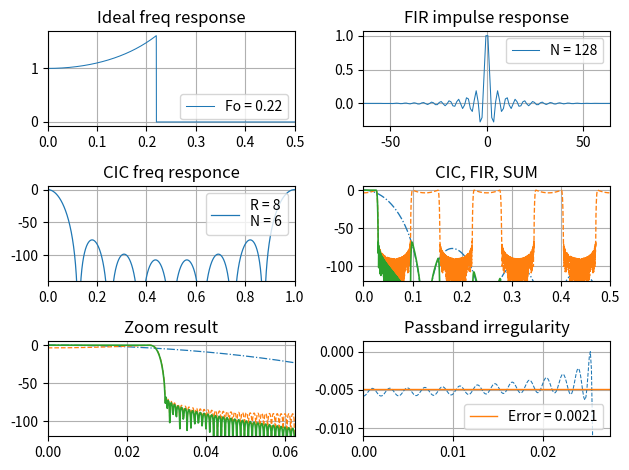

Here is the Python script that generated this plot:
"""
------------------------------------------------------------------------

Title         : dsp_cic_fir.py
Author        : Alexander Kapitanov
E-mail        : sallador@bk.ru
Lang.         : python
Company       :
Release Date  : 2019/06/08

------------------------------------------------------------------------

Description   :
    Digital Down Converters often use CIC + FIR scheme for downsampling
    and filter input signal.
    This script calculate FIR filter compensator to correct frequency
    response after CIC filter.

    Parameters :
    ----------
    R : int
        CIC decimation factor
    N : int
        Number of stages (CIC filter order)
    M : int
        Differential delay (for FPGAs - 1 or 2)

    NFIR : int
        FIR Filter order, must be odd when Fo = 0.5
    NWDT : int
        Number of bits for fixed-point coeffs
    BETA : float
        Beta for Kaiser Window
    Fo : float
        Normalized Cutoff: 0.2 < Fo < 0.5

    NFFT : int
         Number of FFT points (spectrum duration)

    IS_COE : bool
        Create Xilinx *.COE file if True
    IS_HDR : bool
        Create *.H file (header) if True

------------------------------------------------------------------------

GNU GENERAL PUBLIC LICENSE
Version 3, 29 June 2007

Copyright (c) 2019 Kapitanov Alexander

This program is free software: you can redistribute it and/or modify
it under the terms of the GNU General Public License as published by
the Free Software Foundation, either version 3 of the License, or
(at your option) any later version.

You should have received a copy of the GNU General Public License
along with this program.  If not, see <http://www.gnu.org/licenses/>.

THERE IS NO WARRANTY FOR THE PROGRAM, TO THE EXTENT PERMITTED BY
APPLICABLE LAW. EXCEPT WHEN OTHERWISE STATED IN WRITING THE COPYRIGHT
HOLDERS AND/OR OTHER PARTIES PROVIDE THE PROGRAM "AS IS" WITHOUT
WARRANTY OF ANY KIND, EITHER EXPRESSED OR IMPLIED, INCLUDING, BUT
NOT LIMITED TO, THE IMPLIED WARRANTIES OF MERCHANTABILITY AND FITNESS
FOR A PARTICULAR PURPOSE. THE ENTIRE RISK AS TO THE QUALITY AND
PERFORMANCE OF THE PROGRAM IS WITH YOU. SHOULD THE PROGRAM PROVE
DEFECTIVE, YOU ASSUME THE COST OF ALL NECESSARY SERVICING, REPAIR OR
OR CORRECTION.

------------------------------------------------------------------------
"""
from sys import version
import datetime as dt

import numpy as np
import scipy.signal as signal
import matplotlib.pyplot as plt
from scipy.fftpack import fft

# #####################################################################
# Input parameters
# #####################################################################

# CIC paramteres:
R = 8                     # Decimation factor
N = 6                     # Number of stages (filter order)
M = 1                     # Differential delay (for FPGAs - 1 or 2)

# FIR paramteres:
NFIR = 128                # Filter order, must be odd when Fo = 0.5
NWDT = 16                 # Number of bits for fixed-point coeffs
BETA = 7                  # Beta for Kaiser Window
Fo = 0.22                 # Normalized Cutoff: 0.2 < Fo < 0.5;

# Chirp parameters
IS_COE = True             # Create Xilinx *.COE file if True
IS_HDR = True             # Create *.H file (header) if True

NFFT = 2**13              # FFT points for Spectrum


# Main section: Calculate
def cic_calc():
    """
    Main function: calculate fir filter compensator

    """
    # Cutoff frequency after decimation by R:
    fr = Fo / R

    flin = np.linspace(0, 1, NFFT//2)
    fhlf = np.linspace(0, 0.5, NFFT//2)

    hcic = np.zeros(NFFT)
    hfir = np.zeros(NFFT//2)

    # Calculate CIC responce:
    for i in range(NFFT):
        if i == 0:
            hcic[i] = 1
        else:
            hcic[i] = R**(-N) * M**N * np.abs(np.sin(np.pi * M * R * i/NFFT) /
                                              np.sin(np.pi * i/NFFT))**N
    hcic_db = 20 * np.log10(hcic)

    # Calculate Ideal FIF filter responce:
    # NB! You can change FIR corrector freq bandwidth. Just multiply sine
    # arguments for the next equation by 2.
    for i in range(NFFT//2):
        if i < int(Fo * NFFT):
            if i == 0:
                hfir[i] = 1
            else:
                hfir[i] = np.abs(M * R * np.sin(np.pi * i/R/NFFT)
                                 / np.sin(np.pi * M * i/NFFT)) ** N
        else:
            hfir[i] = 0

    # Calculate FIR by using firwin2() function:
    fir_win = signal.firwin2(numtaps=NFIR,
                             freq=flin,
                             gain=hfir,
                             window=('kaiser', BETA)
                             )

    fir_win /= np.max(fir_win)

    # Calculate freq responce for FIR filter
    fir_fft = np.abs(fft(fir_win, int(np.ceil(NFFT/R))))
    fir_fft[fir_fft == 0] = 1e-10  # For log(x) function

    fir_db2 = 20 * np.log10(fir_fft)
    fir_db2 -= np.max(fir_db2)

    fir_rep = np.tile(fir_db2, R)
    fir_dif = hcic_db + fir_rep
    fir_dif -= np.max(fir_dif)

    if IS_COE:
        fix_coe = np.round(fir_win * ((2 ** NWDT - 1) - 1))
        with open('fir_taps.coe', 'w') as fl:
            fl.write("; XILINX FIR filter coefficient (.COE) File\n")
            fl.write("; Generated by Python " + version[0:5] + "\n")
            fl.write("; Generated on " +
                     dt.datetime.now().strftime("%Y-%m-%d %H:%M") + "\n")
            fl.write("Radix = 10;\nCoefficient_Width = %d;\n" % NWDT)
            fl.write("CoefData = \n")
            for i in range(NFIR):
                fl.write("%s" % int(fix_coe[i]))
                if i == (NFIR - 1):
                    fl.write(";\n")
                else:
                    fl.write(",\n")
            fl.close()

    if IS_HDR:
        with open('fir_taps.h', 'w') as fl:
            fl.write("/*\n * Filter Coefficients (C Source) file header\n"
                     " * Generated by Python " + version[0:5] + "\n")
            fl.write(" * Generated on " +
                     dt.datetime.now().strftime("%Y-%m-%d %H:%M") +
                     "\n */\n\n")
            fl.write("const int BL = %d;\n" % NWDT)
            fl.write("const float B[%d] = {\n" % NWDT)
            for i in range(NFIR):
                fl.write("\t%f" % fir_win[i])
                if i == (NFIR-1):
                    fl.write("\n};")
                else:
                    fl.write(",\t")
                if (i+1) % 4 == 0:
                    fl.write("\n")
            fl.close()

    # Passband irregularity: calculate mean value and freq error
    p_band = int(np.ceil(0.9 * fr * fir_dif.size))
    i_band = fir_dif[2:p_band]
    i_mean = np.mean(i_band) * np.ones(int(NFFT/2/R))
    i_stdx = 0.5 * (np.max(i_band) - np.min(i_band))

    # Plot results
    plt.figure('FIR Filter Compensator ideal response')
    plt.subplot(3, 2, 1)
    plt.plot(np.linspace(0, 0.5, NFFT//2), hfir,
             linewidth=0.75,
             label="Fo = %0.2f" % Fo)
    plt.title('Ideal freq response')
    plt.grid()
    plt.xlim([0, 0.5])
    plt.legend(loc=4)

    plt.subplot(3, 2, 2)
    plt.plot(np.linspace(-NFIR/2, NFIR/2, NFIR), fir_win,
             linewidth=0.75,
             label="N = %d" % NFIR)
    plt.title('FIR impulse response')
    plt.grid()
    plt.xlim([-NFIR/2, NFIR/2])
    plt.legend(loc=1)

    plt.subplot(3, 2, 3)
    plt.plot(np.linspace(0, 1, NFFT), hcic_db, '-',
             linewidth=0.90,
             label="R = %d\nN = %d" % (R, N))
    plt.title('CIC freq responce')
    plt.grid()
    plt.xlim([0, 1])
    plt.ylim([-140, 5])
    plt.legend(loc=1)

    plt.subplot(3, 2, 4)
    plt.plot(fhlf, hcic_db[0:NFFT//2], '-.', linewidth=0.95)
    plt.plot(fhlf, fir_rep[0:NFFT//2], '--', linewidth=0.95)
    plt.plot(fhlf, fir_dif[0:NFFT//2], '-', linewidth=1.20)
    plt.title('CIC, FIR, SUM')
    plt.grid()
    plt.xlim([0, 0.5])
    plt.ylim([-120, 5])

    plt.subplot(3, 2, 5)
    plt.plot(fhlf, hcic_db[0:NFFT//2], '-.', linewidth=0.90)
    plt.plot(fhlf, fir_rep[0:NFFT//2], '--', linewidth=0.90)
    plt.plot(fhlf, fir_dif[0:NFFT//2], '-', linewidth=1.20)
    plt.title('Zoom result')
    plt.grid()
    plt.xlim([0, 0.5/R])
    plt.ylim([-120, 5])

    plt.subplot(3, 2, 6)
    plt.plot(fhlf, fir_dif[0:NFFT//2], '--', linewidth=0.75)
    plt.plot(i_mean, '-',
             linewidth=1.00,
             label="Error = %0.4f" % i_stdx)
    # label="Mean = %0.4f \nError = %0.4f" % (i_mean[0], i_stdx))
    plt.title('Passband irregularity')
    plt.grid()
    plt.xlim([0, fr])
    plt.ylim([i_mean[0]-3*i_stdx, i_mean[0]+3*i_stdx])
    plt.legend(loc=4)

    plt.tight_layout()
    plt.show()


# Execute CIC function
cic_calc()
